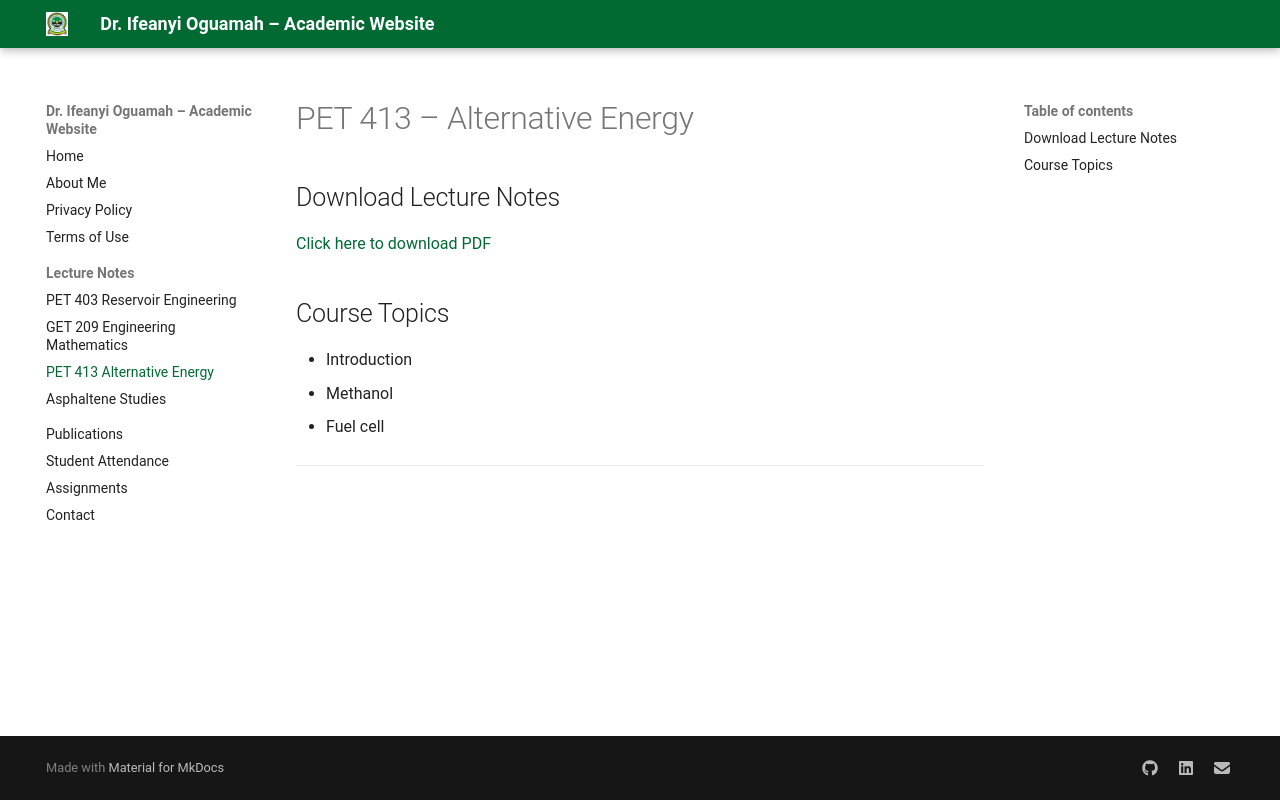

repository: uchelex/uchelex.github.io · page: lecture-notes/PET 413/index.html · generator: mkdocs

# PET 413 – Alternative Energy

## Download Lecture Notes 
[Click here to download PDF](PET 413.pdf)


## Course Topics
- Introduction
- Methanol
- Fuel cell
